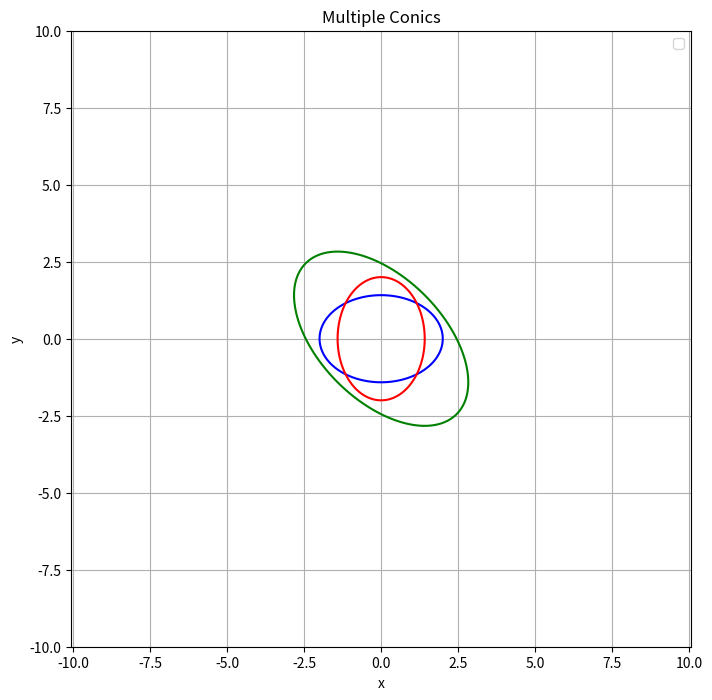

The matplotlib source for this figure:
import numpy as np
import matplotlib.pyplot as plt

def plot_conic(ax, A, B, C, D, E, F, color='blue', label=None):
    """
    Plots a conic section defined by Ax^2 + Bxy + Cy^2 + Dx + Ey + F = 0 on a given axis.
    
    Parameters:
        ax (matplotlib.axes.Axes): The subplot axis to draw the conic section.
        A, B, C, D, E, F (float): Coefficients of the conic equation.
        color (str): Color of the conic plot. Default is 'blue'.
        label (str): Label for the conic plot. Default is None.
    """
    # Define the function for the conic equation
    def conic_eq(x, y):
        return A * x**2 + B * x * y + C * y**2 + D * x + E * y + F

    # Set up a grid for plotting
    x = np.linspace(-10, 10, 500)  # Adjust the range if needed
    y = np.linspace(-10, 10, 500)
    X, Y = np.meshgrid(x, y)

    # Evaluate the conic equation on the grid
    Z = conic_eq(X, Y)

    # Plot the contour where the conic equation equals zero
    ax.contour(X, Y, Z, levels=[0], colors=color, label=label)
    ax.set_aspect('equal', adjustable='datalim')
    ax.grid(True)

# Example usage
fig, ax = plt.subplots(figsize=(8, 8))

# Plot several ellipses
plot_conic(ax, 1, 0, 2, 0, 0, -4, color='blue', label='Ellipse 1')
plot_conic(ax, 2, 0, 1, 0, 0, -4, color='red', label='Ellipse 2')
plot_conic(ax, 1, 1, 1, 0, 0, -6, color='green', label='Ellipse 3')

ax.legend()
plt.title('Multiple Conics')
plt.xlabel('x')
plt.ylabel('y')
plt.show()
